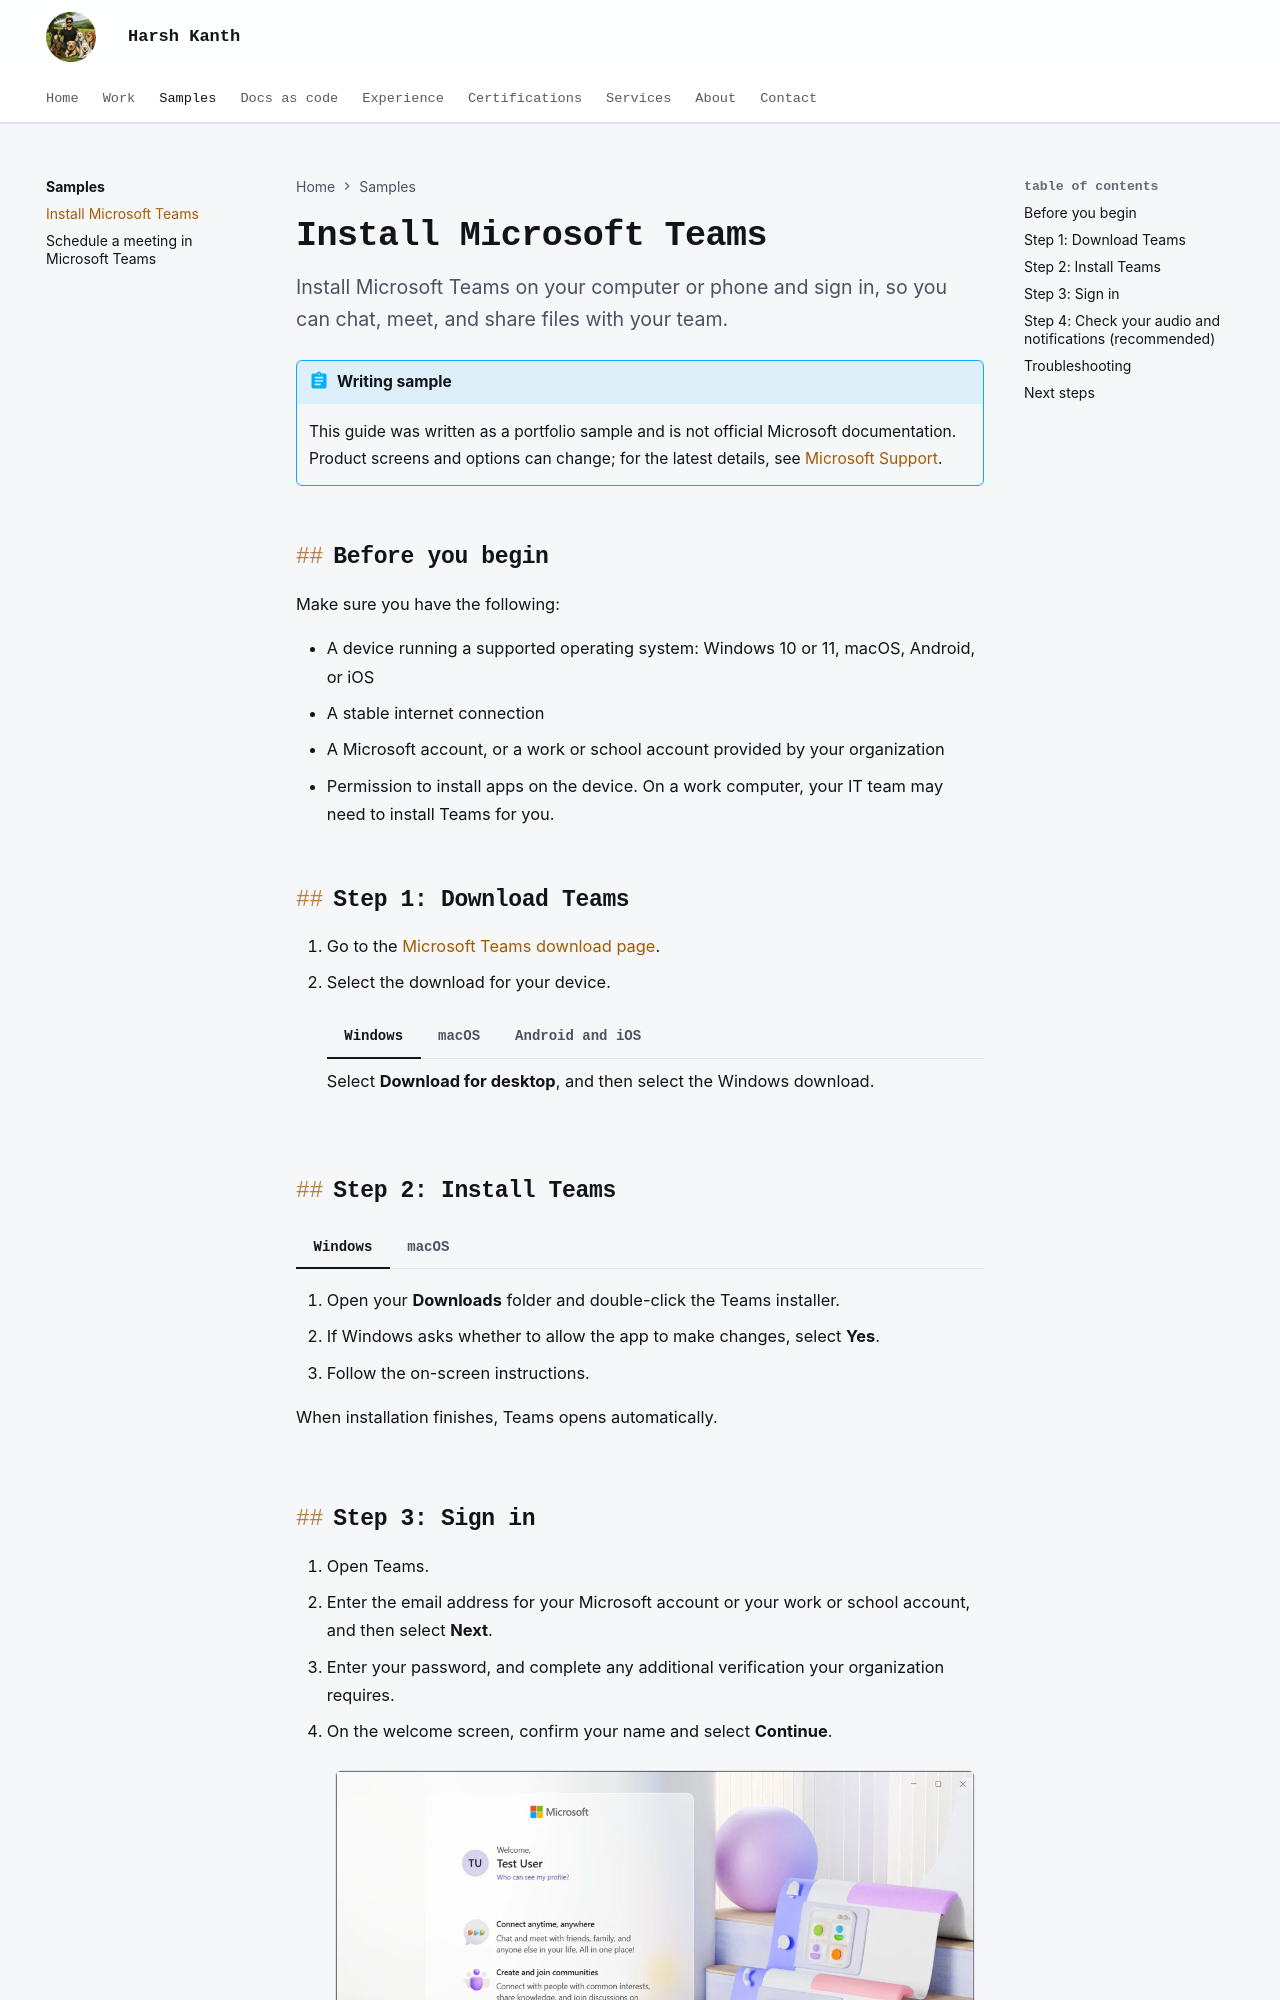

repository: harshkanth/harsh-kanth · page: samples/install-microsoft-teams/index.html · generator: mkdocs

---
title: Install Microsoft Teams
description: A writing sample. How to download, install, and sign in to Microsoft Teams on Windows, macOS, and mobile devices.
---

# Install Microsoft Teams

<p class="lead">Install Microsoft Teams on your computer or phone and sign in, so you can chat, meet, and share files with your team.</p>

!!! abstract "Writing sample"
    This guide was written as a portfolio sample and is not official Microsoft documentation. Product screens and options can change; for the latest details, see [Microsoft Support](https://support.microsoft.com/teams).

## Before you begin

Make sure you have the following:

- A device running a supported operating system: Windows 10 or 11, macOS, Android, or iOS
- A stable internet connection
- A Microsoft account, or a work or school account provided by your organization
- Permission to install apps on the device. On a work computer, your IT team may need to install Teams for you.

## Step 1: Download Teams

1. Go to the [Microsoft Teams download page](https://www.microsoft.com/microsoft-teams/download-app).
2. Select the download for your device.

    === "Windows"

        Select **Download for desktop**, and then select the Windows download.

    === "macOS"

        Select **Download for desktop**, and then select the macOS download.

    === "Android and iOS"

        Install **Microsoft Teams** from Google Play or the App Store, and then go to [Step 3](#step-3-sign-in).

## Step 2: Install Teams

=== "Windows"

    1. Open your **Downloads** folder and double-click the Teams installer.
    2. If Windows asks whether to allow the app to make changes, select **Yes**.
    3. Follow the on-screen instructions.

    When installation finishes, Teams opens automatically.

=== "macOS"

    1. Open your **Downloads** folder and double-click the Teams `.pkg` file.
    2. Follow the steps in the installer, and enter your Mac password if prompted.

    When installation finishes, Teams appears in your **Applications** folder.
